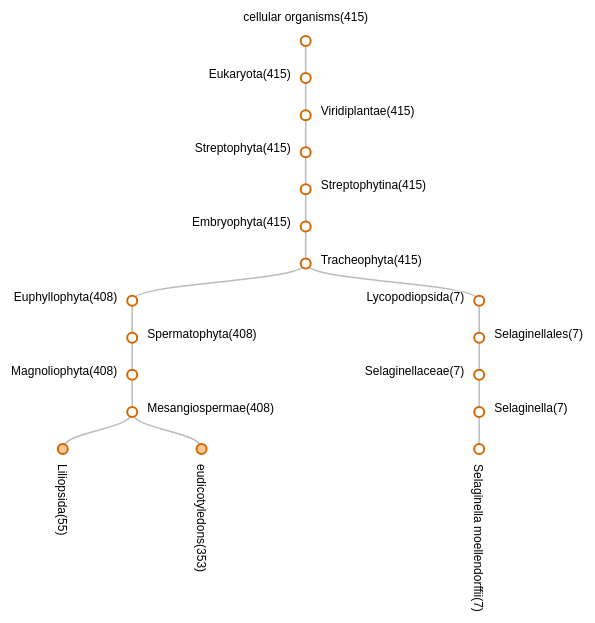
D3 v6 page, settled after 360 driven frames (6 s of simulated time); the page loaded 1 data file(s).


// ── js/main.js
/*
*    main.js
*    PINIR Visualizations
*    Project 1 - Taxonomy Tree (Vertical)
*/

//To make Responsive to Screen Size
const width = document.body.clientWidth;
const height = document.body.clientHeight;
const svg = d3.select("#chart-area").select('svg');
svg.attr('width', width).attr('height', height);

// Margin Convention
const margin = { top: 40, right: 180, bottom: 320, left: 150 }
const innerWidth = width - margin.left - margin.right;
const innerHeight = height - margin.top - margin.bottom;
const g = svg.append('g')
    .attr('transform', `translate(${margin.left},${margin.top})`);

// Creating the Tree Layout and setting up it's size
let treeLayout = d3.tree();

// Declaring an instance of Vertical Path Generator
let linkPathGenerator;

//const t = d3.transition().duration(750);// Instance of D3 Transition
function getTransition() {// Function to get transition for d3.v.6
    return d3.transition()
        .duration(750)
    //.ease(d3.easeLinear)
}
let i = 0;// For nodes ID
let root;// Storing root of Hierarchy
let root_O;// For saving an Original Copy
let treeOrientation = 1;// Vertical (1), Horizontal (0)
// Event Listeners
$("#var-select").on("change", selectRoot)
$("#orientation-select").on("change", selectOrientation)

// Loading the Taxonomy CSV file
d3.csv('data/taxonomy.csv').then(data => {
    // Cleaning data
    data.forEach(d => {
        d.PICount = +d.PICount;
        $("#var-select").append(`<option value="${d['Scientific name']}">${d['Scientific name']}</option>`)
    });
    console.log(data);
    // Converting CSV data into hierarchical format and storing it's root node
    root = d3.stratify()
        .id(d => d.Taxon)
        .parentId(d => d.Parent)
        (data);
    console.log(root);
    root_O = root.copy();//saving an Original Copy

    // Initialise the root 
    initRoot(root);
    // Calling a function for initial rendering of the tree till 11th Level
    updateTree(root);
})

// This function does the work of rendering the tree on the screen, it takes a tree node as a parameter. 
function updateTree(source) {
    if (treeOrientation) {
        treeLayout.size([innerWidth, innerHeight]);
        linkPathGenerator = d3.linkVertical().x(d => d.x).y(d => d.y);
    } else {
        treeLayout.size([innerHeight, innerWidth]);
        linkPathGenerator = d3.linkHorizontal().x(d => d.y).y(d => d.x);
    }
    console.log(source);
    // Compute the new tree layout.
    treeLayout(root);
    const nodes = root.descendants();// Get an array of all the nodes
    const links = root.links();// Get an array of all the links
    console.log(nodes)
    console.log(links)

    // ****************** Nodes section ***************************
    //Joining new data
    const node = g.selectAll('g')
        .data(nodes, d => d.id || (d.id = ++i));

    /*** Nodes Enter Selection ***/
    // Enter any new nodes at the parent's previous position.
    const enterNode = node.enter().append('g')
        .attr('class', 'node')
        .attr('transform', treeOrientation ? `translate(${source.x0},${source.y0})` : `translate(${source.y0},${source.x0})`)
        .on('click', nodeClicked);

    // Add Circle for the nodes
    enterNode.append('circle')
        .attr('class', 'node')
        .attr('r', 1e-6)
        .style("fill", d => d._children ? "#fdc793" : "#fff")

    // Add labels for the nodes
    enterNode.append('text')
        .text(d => `${d.data['Scientific name']}(${d.data.PICount})`)
        .style("fill-opacity", 1e-6);

    /*** Nodes Update Selection ***/
    const updateNode = enterNode.merge(node);

    // Transition to the proper position for the node
    updateNode.transition(getTransition())
        .attr('transform', d => treeOrientation ? `translate(${d.x},${d.y})` : `translate(${d.y},${d.x})`)

    // Update the Circle attributes and style
    updateNode.select('circle')
        .transition(getTransition())
        .attr('r', 5)
        .style("fill", d => d._children ? "#fdc793" : "#fff")
        .attr('cursor', 'pointer');

    // Update the Labels attributes and style
    updateNode.select("text")
        .text(d => `${d.data['Scientific name']}(${d.data.PICount})`)
        .transition(getTransition())
        /* This sets the "Y" position of "Root" node and the 
       "Leaf" nodes */
        .attr('y', d => {
            if (treeOrientation) {
                if (!d.parent || (!d.parent && !d.children)) return -20
                else if (!d.children) {
                    return 5
                }
            }
            else {
                if (d.parent && d.children) { return d.altCount ? -25 : 25 }
            }
        })
        /* This sets the "X" position of intermediate nodes depending upon
        the value of their boolean variable "altCount" */
        .attr('x', d => {
            if (treeOrientation) {
                if (d.parent && d.children) { return d.altCount ? -15 : 15 }
                else if (!d.children) {
                    return 15
                }
            }
            else {
                if (!d.parent) return -20
                else if (!d.children) {
                    return 13
                }
            }
        })
        /* This sets the label text anchors of nodes depending upon whether
        they are Root, Leaf or intermediatry nodes */
        .attr('text-anchor', d => {
            if (treeOrientation) {
                if (!d.parent) return "middle" //Root Node
                else if (!d.children) {// Leaf Nodes
                    return "start"
                } else {
                    return d.altCount ? "end" : "start"
                }
            }
            else {
                if (!d.parent) return "end" //Root Node
                else if (!d.children) {// Leaf Nodes
                    return "start"
                } else {
                    return "middle"
                }
            }
        })
        .attr('transform', d => {
            if (treeOrientation)
                return (d.parent && !d.children) ? 'rotate(90)' : 'rotate(0)'
        })
        .style("fill-opacity", 1);

    /*** Nodes Exit Selection ***/
    const exitNode = node.exit().transition(getTransition())
        .attr('transform', treeOrientation ? `translate(${source.x},${source.y})` : `translate(${source.y},${source.x})`)
        .remove();

    // On exit reduce the node circles size to 0
    exitNode.select('circle')
        .attr('r', 1e-6);

    // On exit reduce the opacity of text labels
    exitNode.select('text')
        .style('fill-opacity', 1e-6);


    // ****************** links section ***************************
    const link = g.selectAll('path')
        .data(links, d => d.target.id);// Data Join

    /*** Links Enter/Update Selection ***/
    link.enter().insert('path', 'g')// Enter Selection
        .attr('class', 'link')
        .attr('d', treeOrientation
            ? d3.linkVertical().x(source.x0).y(source.y0)
            : d3.linkHorizontal().x(source.y0).y(source.x0))
        .merge(link)// Update Selection
        .transition(getTransition())
        .attr('d', linkPathGenerator);

    /*** Links Exit Selection ***/
    link.exit().transition(getTransition())
        .attr('d', treeOrientation
            ? d3.linkVertical().x(source.x).y(source.y)
            : d3.linkHorizontal().x(source.y).y(source.x))
        .remove();

    // Store the old positions for transition.
    nodes.forEach(function (d) {
        d.x0 = d.x;
        d.y0 = d.y;
    });
}
function nodeClicked(event, d) {
    console.log(d.altCount)
    console.log(d.parent)
    console.log(d.children)
    console.log(d);
    if (d.children) {
        d._children = d.children;
        d.children = null;
    } else {
        d.children = d._children;
        d._children = null;
    }
    console.log(d.children)
    updateTree(d);
}
// Function to set the root node based upon selection of Taxonomy Select Control
function selectRoot() {
    console.log($("#var-select").val())
    console.log(root_O);
    root_O.each((d => {
        if (d.data['Scientific name'] == $("#var-select").val()) {
            console.log(d.data['Scientific name']);
            root = d.copy();
        }
    }
    ));
    console.log(root);
    // Initialise the root for initial rendering
    initRoot(root);
    // Calling a function for initial rendering of the tree till 11th Level
    updateTree(root);
}
// This function Initialises the root node
function initRoot(root) {
    /*Initialising the position where root node will enter, later it will store
    the position of parent node where any child node will enter before transitioning
    to its original position.*/
    root.x0 = innerWidth / 2;
    root.y0 = 0;

    // Collapse after the eleventh level
    /* Also setting a boolean variable altCount for each node: If a node 
        doesn't have a parent it's altCount is set to '0'. Otherwise it's 
        altCount is set opposite to that of it's parent's. On the basis of
        this altCount later the "y" position of labels for each node is determined.
    */
    root.each((d => {
        d.altCount = d.parent ?
            d.parent.altCount ? 0 : 1
            : 0;
        //d._children = d.children;
        //console.log(d.depth)
        if (d.depth == 11) {
            collapse(d)
        }
    }));
}
// Function to Collapse the node and all it's children
function collapse(d) {
    d.altCount = d.parent.altCount ? 0 : 1 // Setting altCount
    if (d.children) {
        d._children = d.children
        d._children.forEach(collapse)
        d.children = null
    }
}
function selectOrientation() {
    treeOrientation = +$("#orientation-select").val(); // + operator to covert to integer
    console.log(treeOrientation);
    updateTree(root);
}

### data: data/taxonomy.csv
Taxon, Scientific name, Parent, PICount
2759, Eukaryota, 131567, 415
3193, Embryophyta, 131221, 415
3244, Selaginellales, 1521260, 7
3245, Selaginellaceae, 3244, 7
3246, Selaginella, 3245, 7
3398, Magnoliophyta, 58024, 408
3475, Parasponia, 3481, 1
3476, Parasponia andersonii, 3475, 1
3479, Trema, 3481, 1
3481, Cannabaceae, 3744, 2
3487, Moraceae, 3744, 1
3497, Morus, 3487, 1
3502, Fagales, 91835, 2
3503, Fagaceae, 3502, 1
3524, Caryophyllales, 1437201, 1
3561, Spinacia, 1307775, 1
3562, Spinacia oleracea, 3561, 1
3602, Vitaceae, 403667, 3
3603, Vitis, 2304100, 3
3646, Malpighiales, 91835, 6
3688, Salicaceae, 3646, 2
3689, Populus, 238069, 2
3694, Populus trichocarpa, 3689, 1
3699, Brassicales, 91836, 13
3700, Brassicaceae, 3699, 13
3701, Arabidopsis, 980083, 3
3702, Arabidopsis thaliana, 3701, 2
3705, Brassica, 981071, 5
3711, Brassica campestris, 3705, 2
3712, Brassica oleracea, 3705, 2
3718, Capsella, 980083, 1
3744, Rosales, 91835, 15
3745, Rosaceae, 3744, 12
3754, Prunus, 721805, 7
3755, Prunus dulcis, 3754, 3
3759, Prunus yedoensis, 3754, 1
3760, Prunus persica, 3754, 3
3764, Rosa, 1176516, 5
3803, Fabaceae, 72025, 9
3814, Papilionoideae, 3803, 9
3817, Arachis, 2231390, 4
3818, Arachis hypogaea, 3817, 4
3826, Cicer, 163722, 1
3827, Cicer arietinum, 3826, 1
3869, Lupinus, 163729, 1
3871, Lupinus angustifolius, 3869, 1
3877, Medicago, 163742, 2
3880, Medicago truncatula, 3877, 2
3928, Lythraceae, 41944, 1
3931, Myrtaceae, 41944, 1
3932, Eucalyptus, 1699524, 1
3977, Euphorbiaceae, 3646, 4
3982, Manihot, 235883, 2
3983, Manihot esculenta, 3982, 2
3987, Ricinus, 235880, 1
3988, Ricinus communis, 3987, 1
3995, Jatropha, 235887, 1
4036, Apiales, 91882, 1
4037, Apiaceae, 364270, 1
4038, Daucus, 241799, 1
... 279 more rows